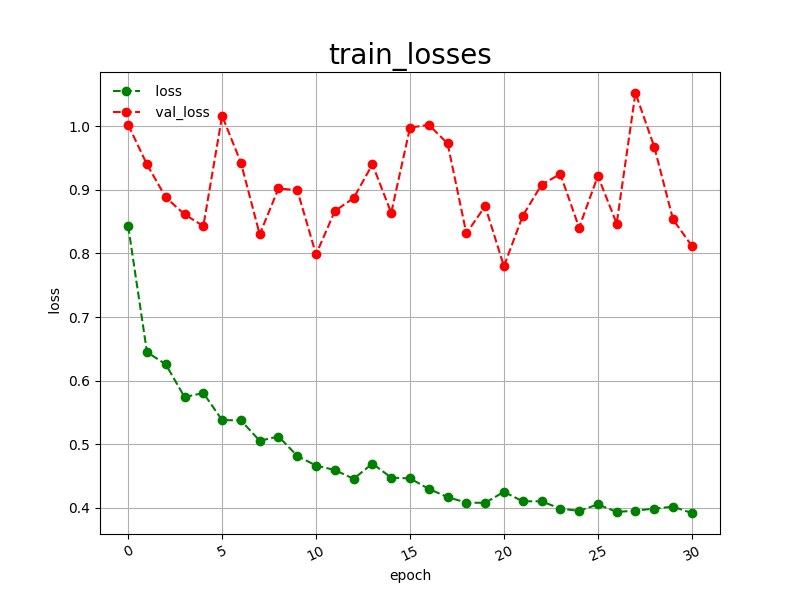

The data file committed next to this chart (first rows):
epoch, loss, val_loss
0, 0.8431, 1.002
1, 0.6448, 0.9401
2, 0.6257, 0.8882
3, 0.5741, 0.8615
4, 0.5805, 0.8431
5, 0.5379, 1.016
6, 0.5375, 0.9429
7, 0.5054, 0.8300
8, 0.5121, 0.9023
9, 0.4816, 0.8995
10, 0.4664, 0.7985
11, 0.4594, 0.8668
12, 0.4456, 0.8871
13, 0.4695, 0.9402
14, 0.4474, 0.8639
15, 0.4462, 0.9979
16, 0.4297, 1.002
17, 0.4168, 0.9730
18, 0.4081, 0.8316
19, 0.4078, 0.8744
20, 0.4251, 0.7799
21, 0.4102, 0.8592
22, 0.4102, 0.9081
23, 0.3987, 0.9250
24, 0.3951, 0.8407
25, 0.4054, 0.9219
26, 0.3935, 0.8471
27, 0.3955, 1.052
28, 0.3988, 0.9678
29, 0.4017, 0.8535
30, 0.3918, 0.8120
